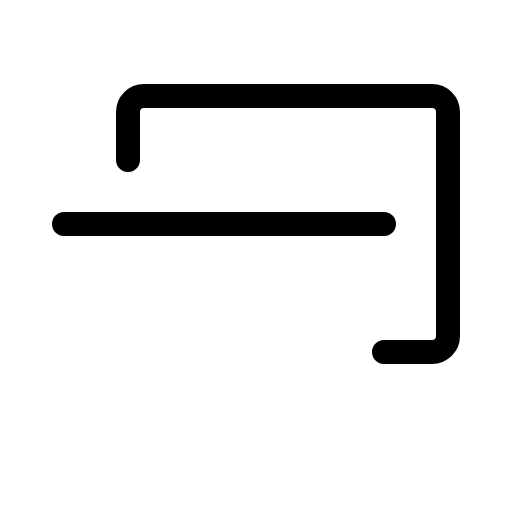
t = 0.00 s
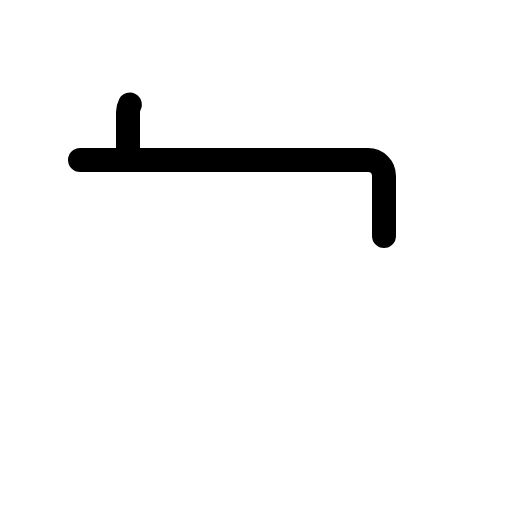
t = 0.60 s
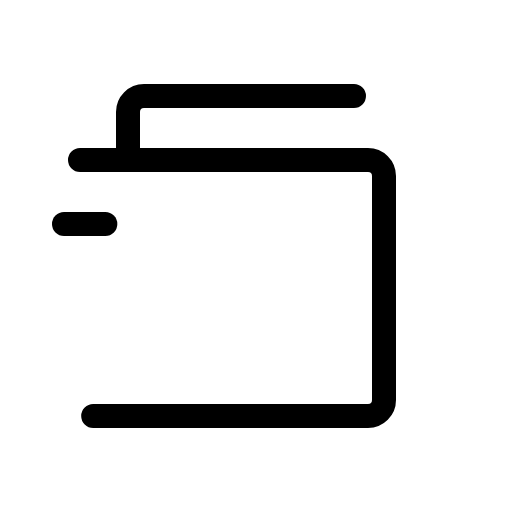
t = 0.98 s
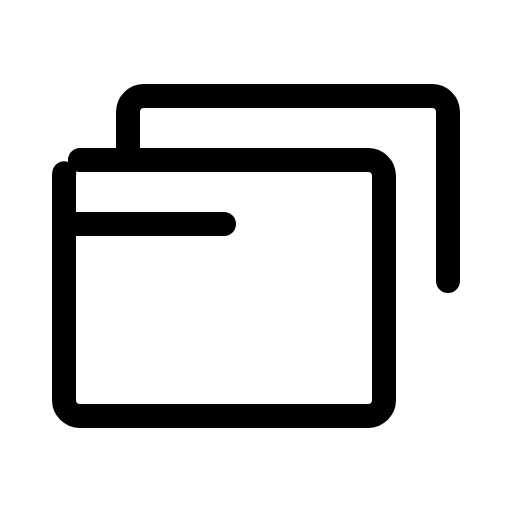
t = 1.35 s
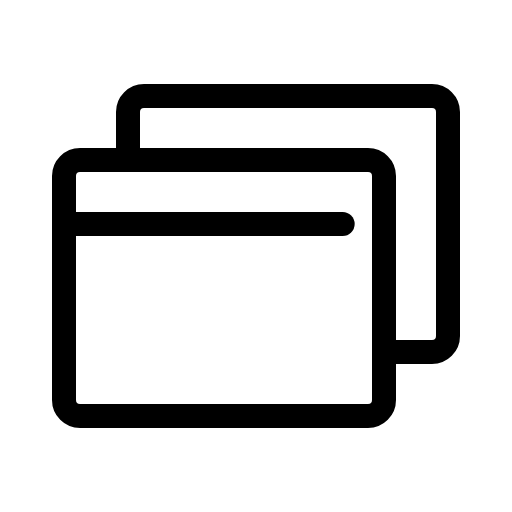
t = 1.73 s
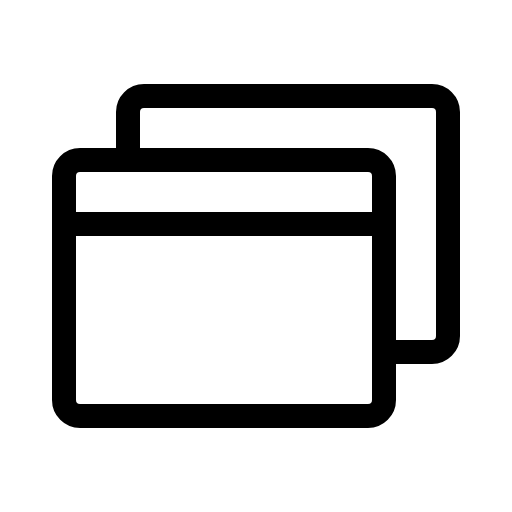
t = 2.10 s

The animated SVG that drew these frames (rendered in a browser with its animation timeline set to each time). Animation: 1 CSS @keyframes rule; one cycle of 2.10 s.

<svg xmlns="http://www.w3.org/2000/svg" viewBox="0 0 256 256">
  <style>
    .draw-line {
      stroke-dasharray: 1;
      stroke-dashoffset: 0;
    }
    svg:hover .draw-line {
      animation: phosphor-draw-in 1.5s ease-in-out forwards;
    }
    @keyframes phosphor-draw-in {
      from { stroke-dashoffset: 1; }
      to { stroke-dashoffset: 0; }
    }
  </style><rect width="256" height="256" fill="none"/><rect x="32" y="80" width="160" height="128" rx="8" fill="none" stroke="currentColor" stroke-linecap="round" stroke-linejoin="round" stroke-width="12" class="draw-line" pathLength="1" style="animation-delay: 0s"/><path d="M64,80V56a8,8,0,0,1,8-8H216a8,8,0,0,1,8,8V168a8,8,0,0,1-8,8H192" fill="none" stroke="currentColor" stroke-linecap="round" stroke-linejoin="round" stroke-width="12" class="draw-line" pathLength="1" style="animation-delay: 0.3s"/><line x1="32" y1="112" x2="192" y2="112" fill="none" stroke="currentColor" stroke-linecap="round" stroke-linejoin="round" stroke-width="12" class="draw-line" pathLength="1" style="animation-delay: 0.6s"/></svg>
